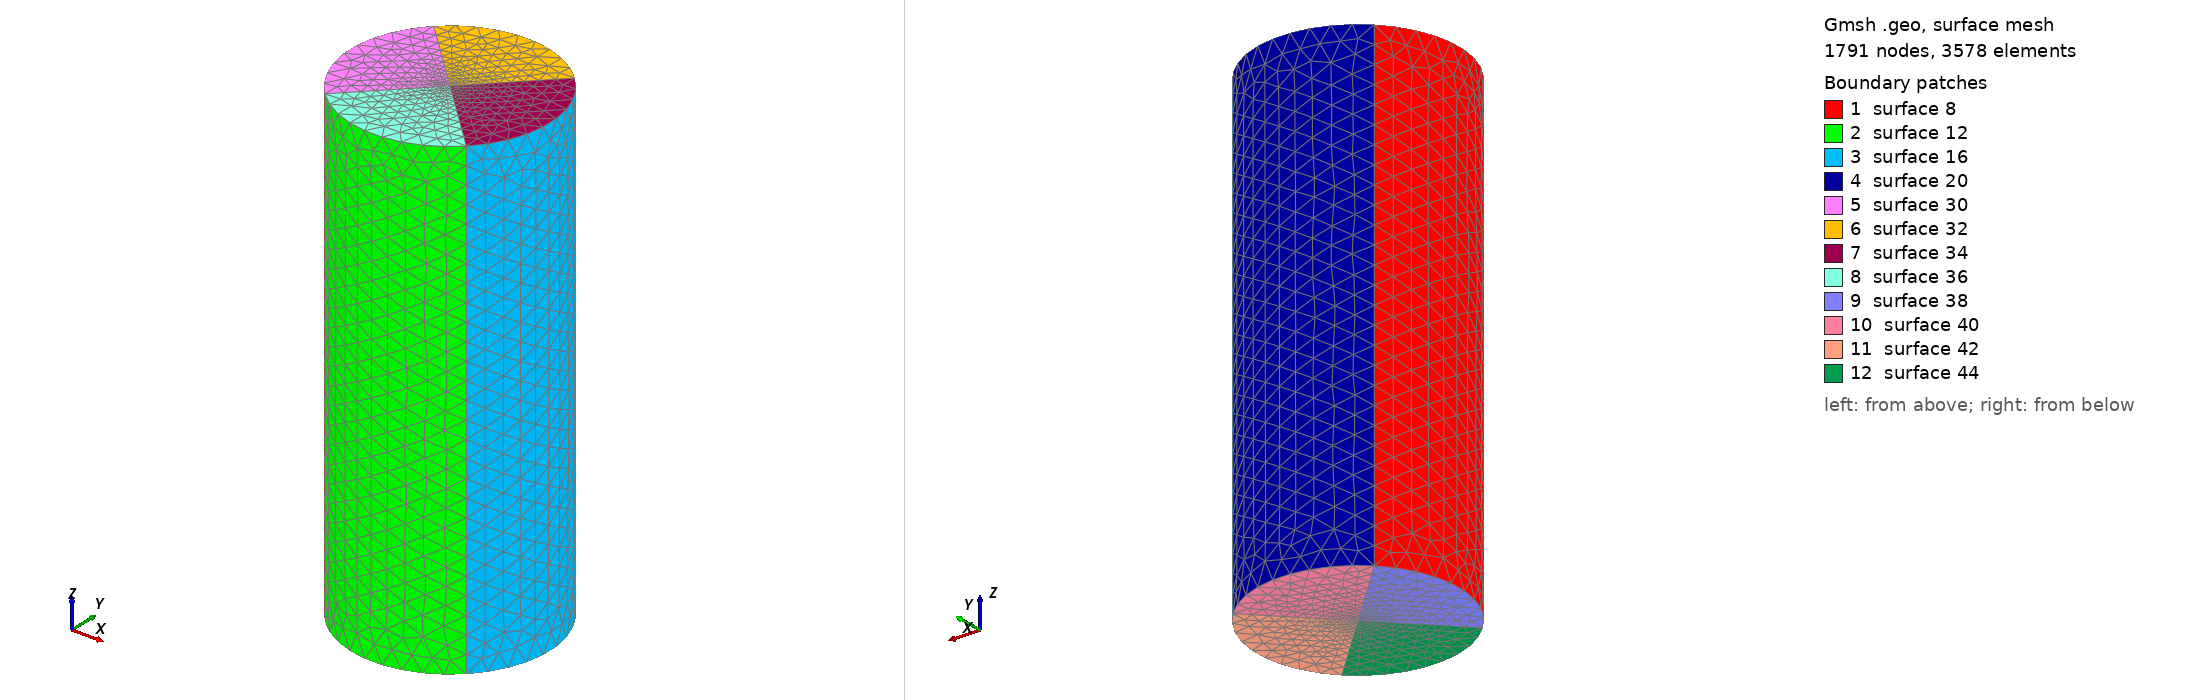

Gmsh geometry script, surface-meshed: 1791 nodes, 3578 surface elements. Boundary patches (legend numbers): 1 surface 8, 2 surface 12, 3 surface 16, 4 surface 20, 5 surface 30, 6 surface 32, 7 surface 34, 8 surface 36, 9 surface 38, 10 surface 40, 11 surface 42, 12 surface 44. Left view from above one corner, right view from below the opposite corner. The script declares no physical surfaces, so the legend lists its geometric surfaces. The drawing asked Gmsh for element sizes between 1% and 20% of the model's largest extent; the script's own settings can give other sizes.

=== test2_6_stern.geo (drawn) ===
lc = 2;
lc_fine = 0.4;
stern_t = 54;//50 + 4
stern_z = -2;//0 - 2
R = 8;//stern R_diel + 2
Point(1) = {R, R, stern_z, lc};
Point(2) = {R, -R, stern_z, lc};
Point(3) = {-R, -R, stern_z, lc};
Point(4) = {-R, R, stern_z, lc};
Point(5) = {0, 0, stern_z, lc_fine};
Point(6) = {0, 0, stern_t - 2, lc_fine};
Circle(1) = {4, 5, 1};
Circle(2) = {1, 5, 2};
Circle(3) = {2, 5, 3};
Circle(4) = {3, 5, 4};
Extrude {0, 0, stern_t} {
  Line{4, 3, 2, 1};
}
//Line Loop(21) = {5, 17, 13, 9};
//Plane Surface(22) = {21};
//Line Loop(23) = {3, 4, 1, 2};
//Plane Surface(24) = {23};
//Point{5} In Surface{22};
//Point{6} In Surface{24};

Line(21) = {7, 6};
Line(22) = {9, 6};
Line(23) = {11, 6};
Line(24) = {10, 6};
Line(25) = {4, 5};
Line(26) = {3, 5};
Line(27) = {2, 5};
Line(28) = {1, 5};
Line Loop(29) = {5, 22, -21};
Plane Surface(30) = {29};
Line Loop(31) = {22, -23, -17};
Plane Surface(32) = {31};
Line Loop(33) = {23, -24, -13};
Plane Surface(34) = {33};
Line Loop(35) = {24, -21, -9};
Plane Surface(36) = {35};
Line Loop(37) = {26, -25, -4};
Plane Surface(38) = {37};
Line Loop(39) = {25, -28, -1};
Plane Surface(40) = {39};
Line Loop(41) = {28, -27, -2};
Plane Surface(42) = {41};
Line Loop(43) = {27, -26, -3};
Plane Surface(44) = {43};
